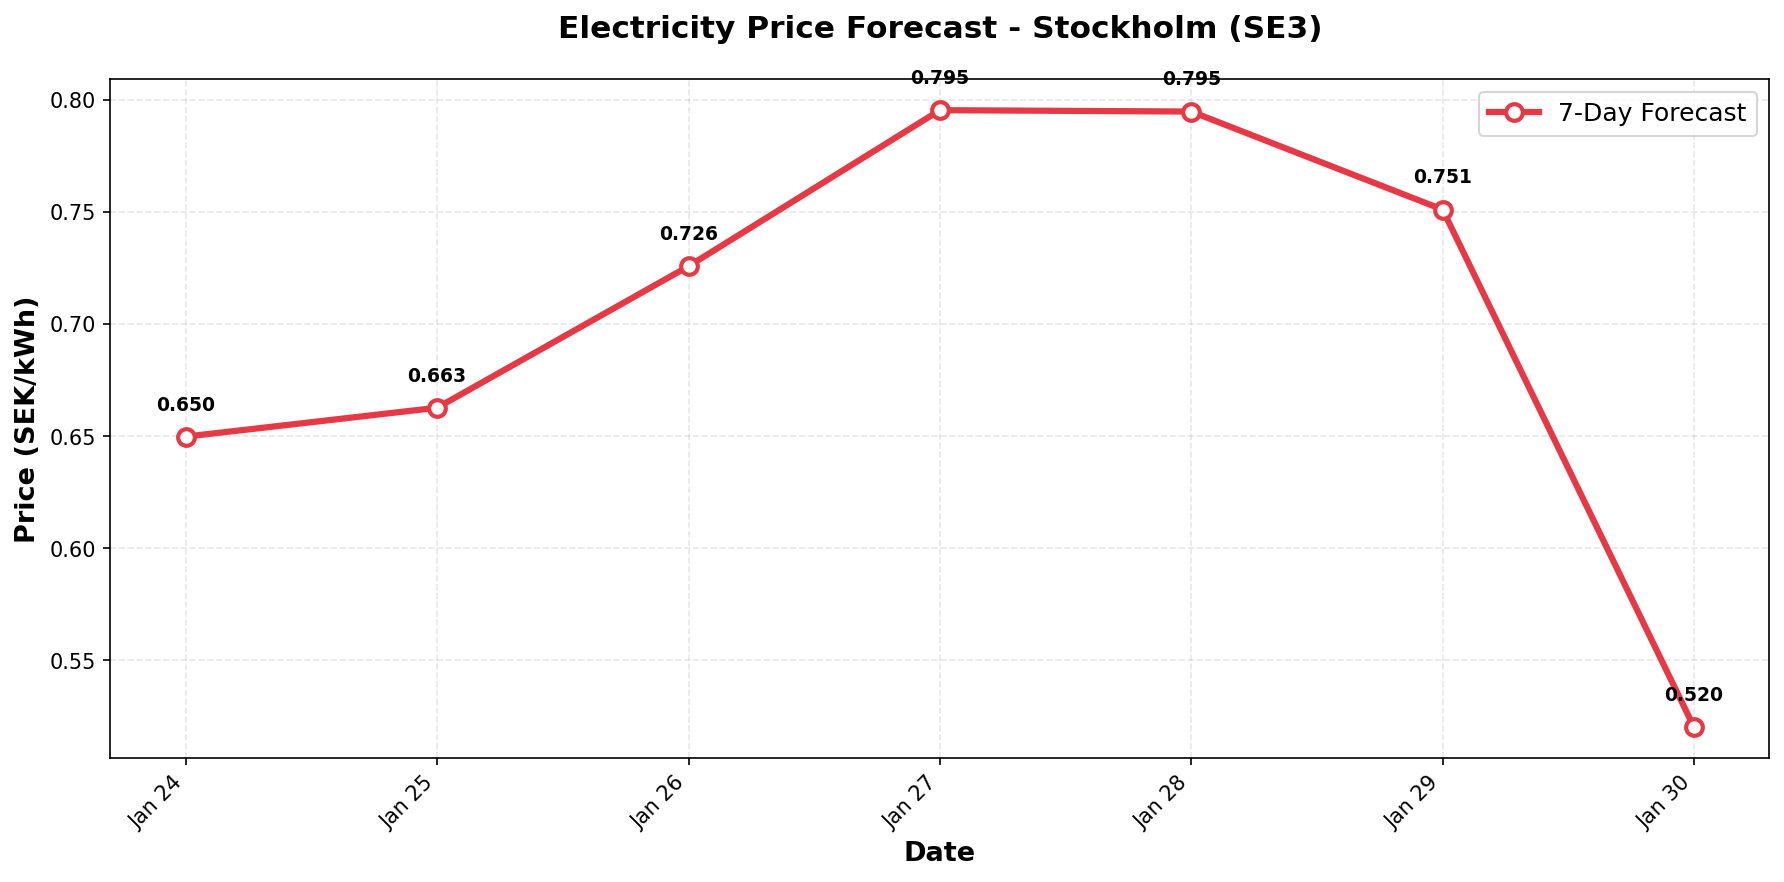

Source data for this figure (header and first rows):
date, predicted_price
2026-01-24, 0.6498
2026-01-25, 0.6627
2026-01-26, 0.7258
2026-01-27, 0.7955
2026-01-28, 0.7949
2026-01-29, 0.7511
2026-01-30, 0.5202
